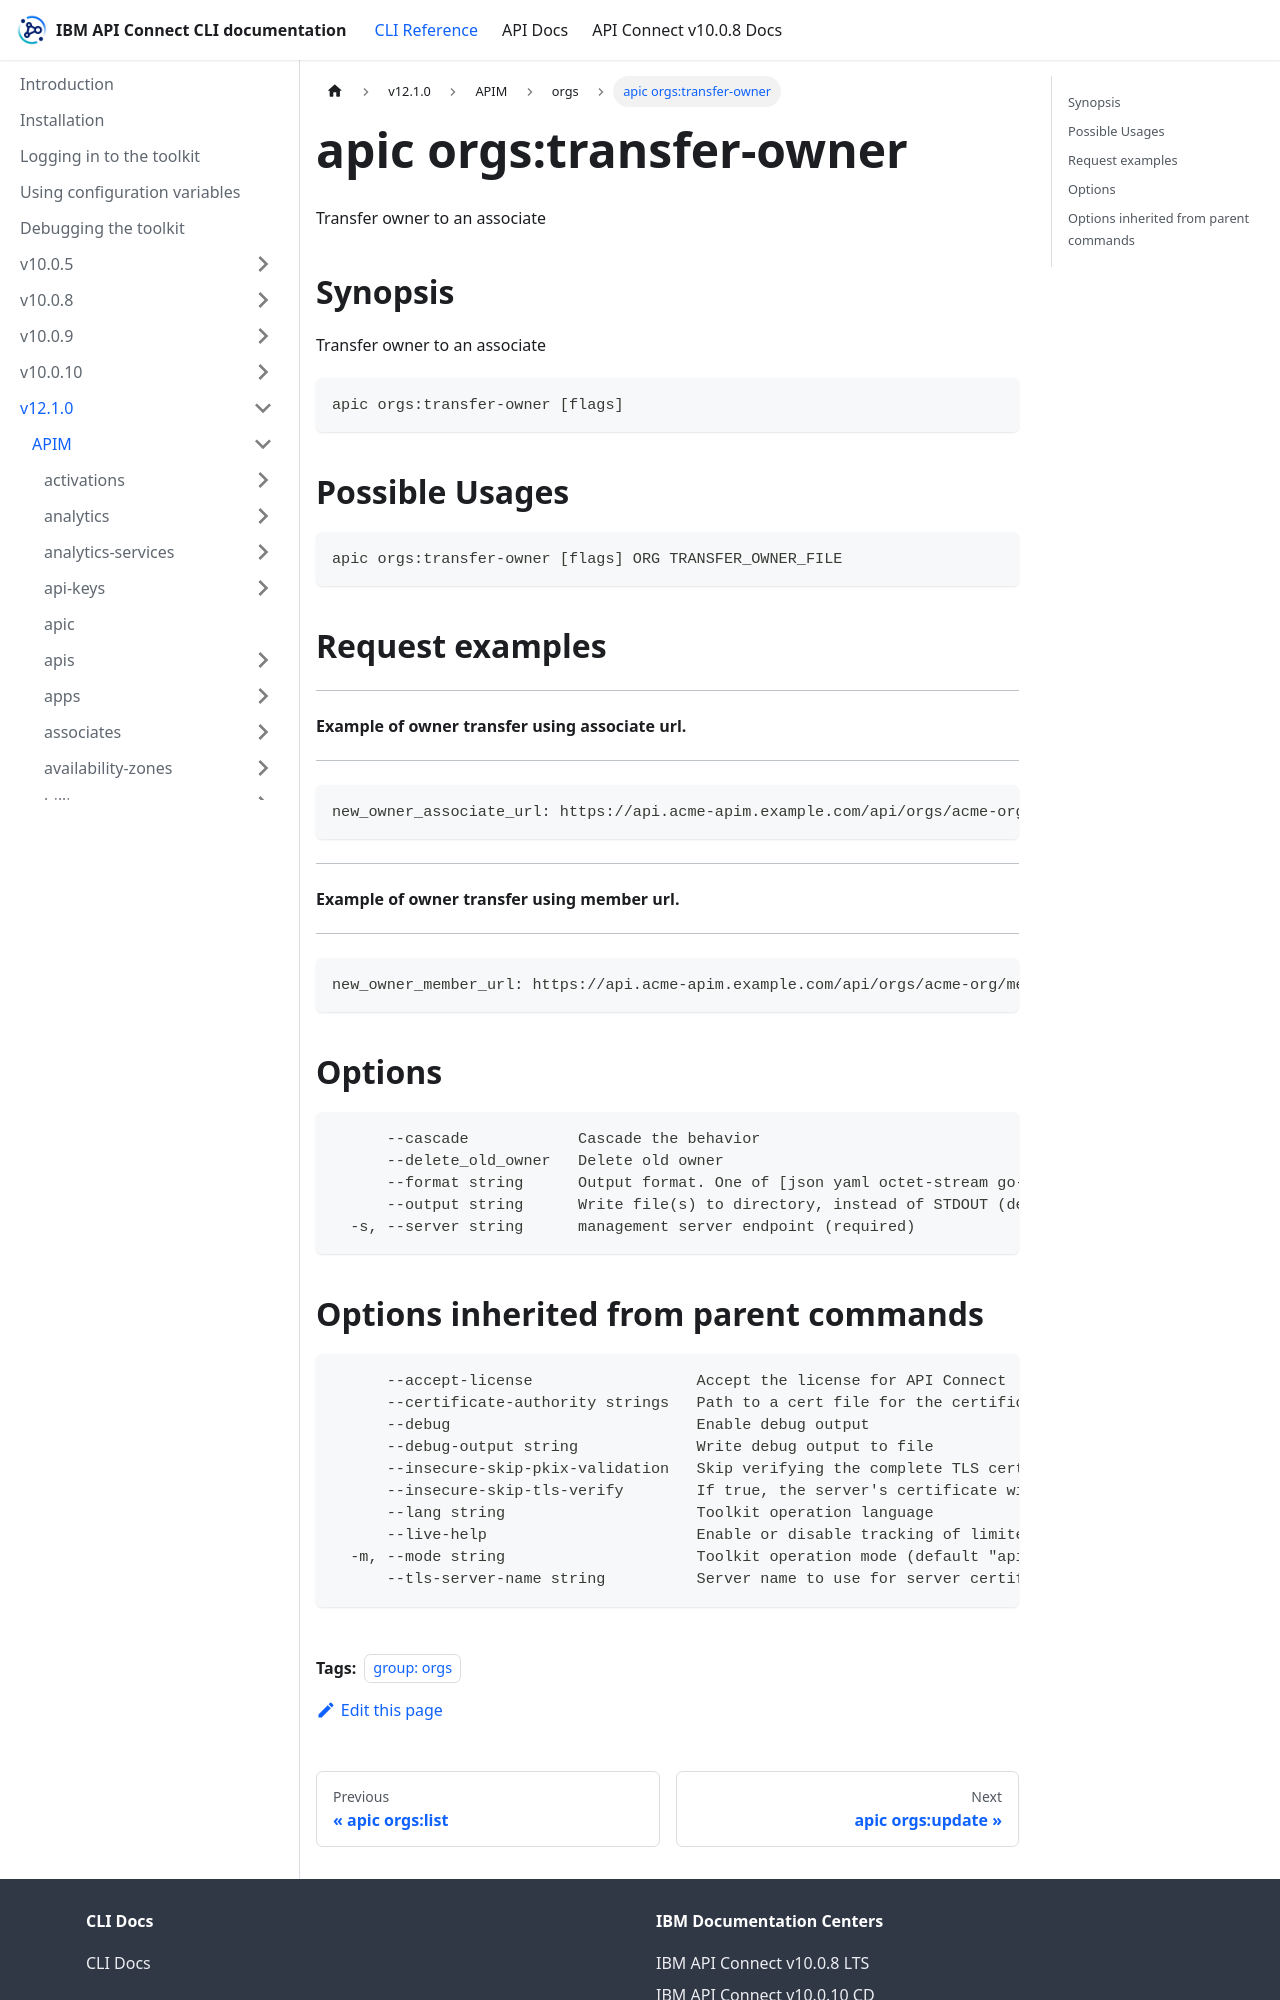

repository: ibm-apiconnect/clidocs · page: docs/v1210/apim/orgs/apic_orgs_transfer-owner.html · generator: docusaurus

---
tags:
- "group: orgs"
---
# apic orgs:transfer-owner

Transfer owner to an associate

## Synopsis

Transfer owner to an associate

```
apic orgs:transfer-owner [flags]
```

## Possible Usages

```
apic orgs:transfer-owner [flags] ORG TRANSFER_OWNER_FILE
```

## Request examples

---------------------------------------------------
#### Example of owner transfer using associate url.
---------------------------------------------------

```
new_owner_associate_url: https://api.acme-apim.example.com/api/orgs/acme-org/associates/acme-associate
```

------------------------------------------------
#### Example of owner transfer using member url.
------------------------------------------------

```
new_owner_member_url: https://api.acme-apim.example.com/api/orgs/acme-org/members/acme-member
```

## Options

```
      --cascade            Cascade the behavior
      --delete_old_owner   Delete old owner
      --format string      Output format. One of [json yaml octet-stream go-template=... go-template-file=...], defaults to yaml.
      --output string      Write file(s) to directory, instead of STDOUT (default "-")
  -s, --server string      management server endpoint (required)
```
